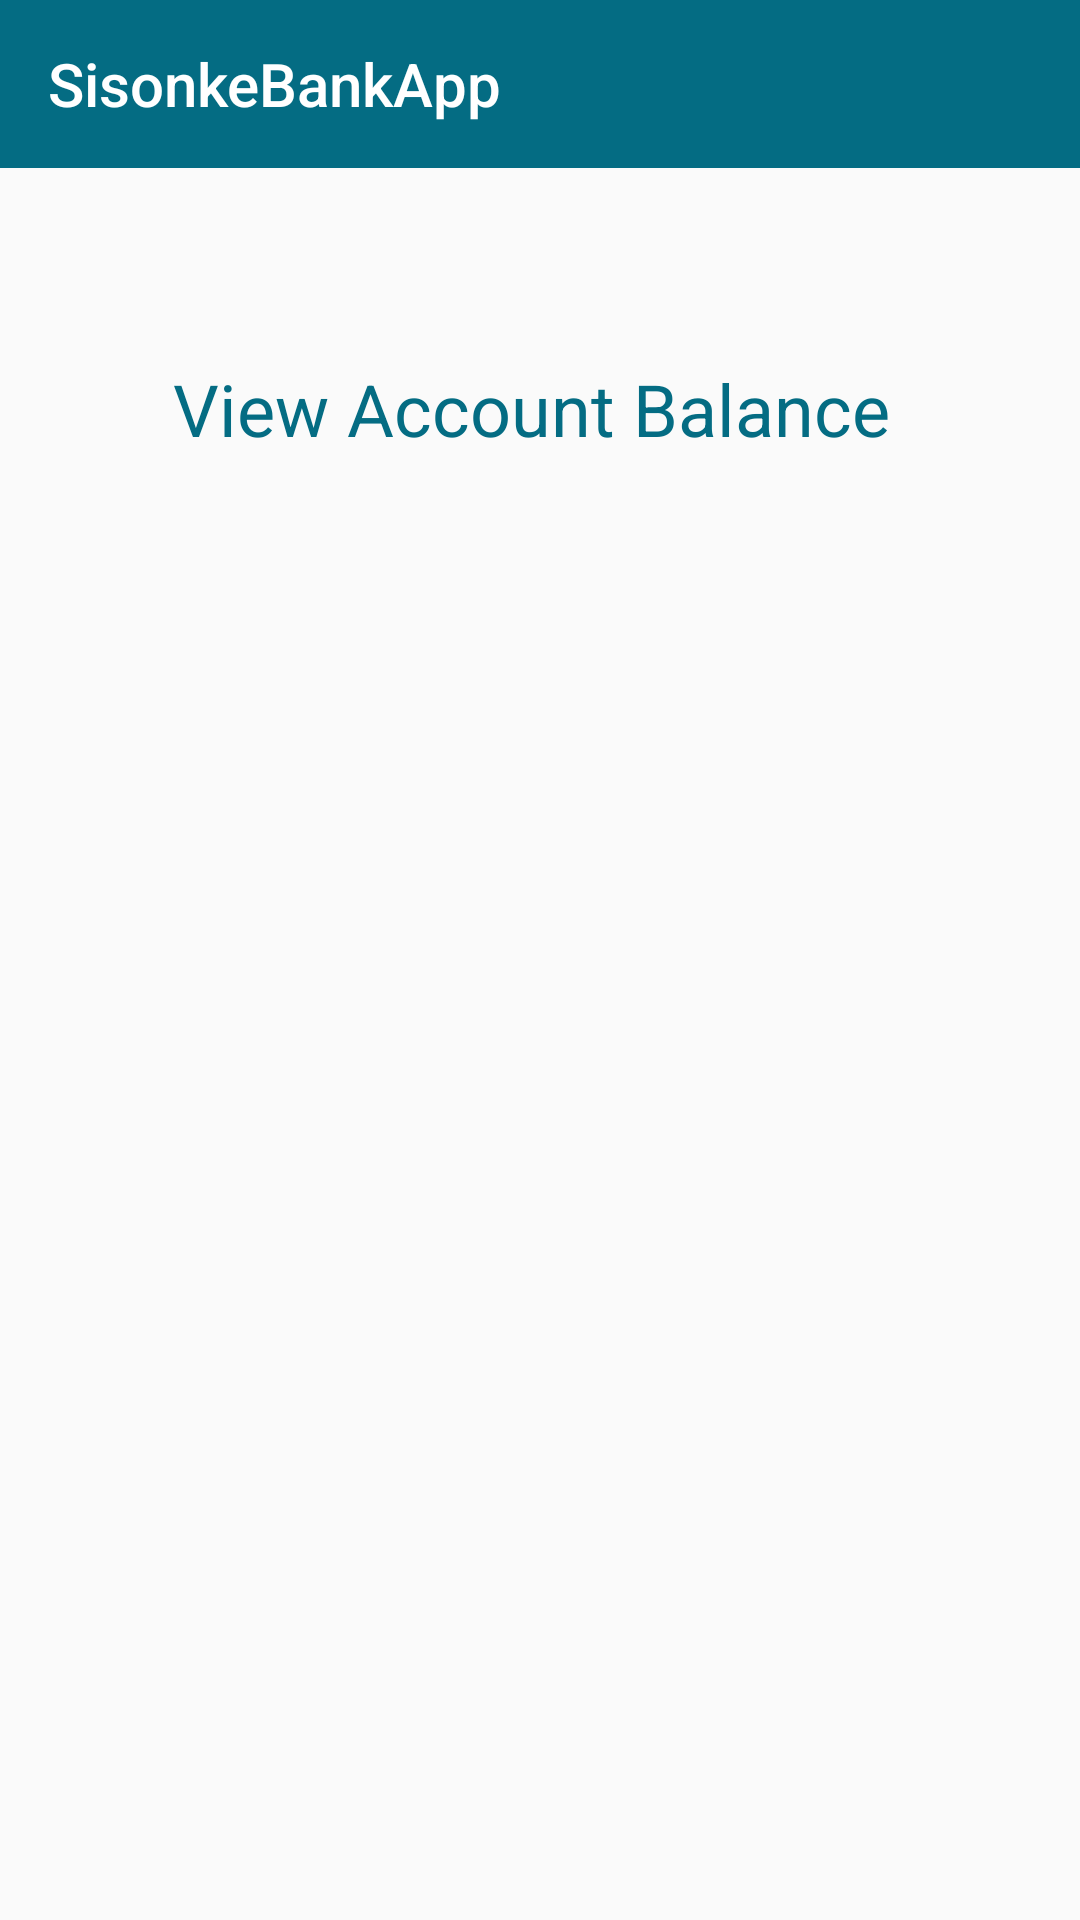

Here is an Android app screen rendered from its layout file. Give the layout XML and the strings, colors and styles it references.
<!-- AndroidManifest.xml: application theme AppTheme -->
<!-- res/layout/activity_view_acc_balance.xml -->
<?xml version="1.0" encoding="utf-8"?>
<androidx.constraintlayout.widget.ConstraintLayout xmlns:android="http://schemas.android.com/apk/res/android"
  xmlns:app="http://schemas.android.com/apk/res-auto"
  xmlns:tools="http://schemas.android.com/tools"
  android:layout_width="match_parent"
  android:layout_height="match_parent"
  tools:context=".Activities.ViewAccBalance">

  <LinearLayout
    android:id="@+id/viewAccLayout"
    android:layout_width="match_parent"
    android:layout_height="wrap_content"
    android:orientation="vertical"
    app:layout_constraintBottom_toTopOf="parent"
    app:layout_constraintEnd_toEndOf="parent"
    app:layout_constraintStart_toStartOf="parent"
    app:layout_constraintTop_toTopOf="parent"></LinearLayout>

  <androidx.appcompat.widget.Toolbar
    android:id="@+id/viewAccToolBar"
    android:layout_width="0dp"
    android:layout_height="wrap_content"
    android:background="?attr/colorPrimary"
    android:minHeight="?attr/actionBarSize"
    android:theme="?attr/actionBarTheme"
    android:title="SisonkeBankApp"
    android:titleTextColor="#FFFFFF"
    app:layout_constraintEnd_toEndOf="parent"
    app:layout_constraintHorizontal_bias="0.0"
    app:layout_constraintStart_toStartOf="parent"
    app:layout_constraintTop_toBottomOf="@+id/viewAccLayout"
    app:title="SisonkeBankApp"
    app:titleTextColor="#ffffff" ></androidx.appcompat.widget.Toolbar>

  <TextView
    android:id="@+id/viewAccheading"
    android:layout_width="wrap_content"
    android:layout_height="wrap_content"
    android:layout_marginTop="64dp"
    android:text="View Account Balance "
    android:textAlignment="center"
    android:textColor="#046C83"
    android:textSize="24sp"
    app:layout_constraintEnd_toEndOf="parent"
    app:layout_constraintStart_toStartOf="parent"
    app:layout_constraintTop_toBottomOf="@+id/viewAccToolBar" />

  <TextView
    android:id="@+id/txtAccHName"
    android:layout_width="0dp"
    android:layout_height="wrap_content"
    android:layout_marginStart="24dp"
    android:layout_marginTop="32dp"
    android:layout_marginEnd="24dp"
    android:textSize="18sp"
    app:layout_constraintEnd_toEndOf="parent"
    app:layout_constraintStart_toStartOf="parent"
    app:layout_constraintTop_toBottomOf="@+id/viewAccheading" />

  <TextView
    android:id="@+id/txtAccHSurname"
    android:layout_width="0dp"
    android:layout_height="wrap_content"
    android:layout_marginStart="24dp"
    android:layout_marginTop="24dp"
    android:layout_marginEnd="24dp"
    android:textSize="18sp"
    app:layout_constraintEnd_toEndOf="parent"
    app:layout_constraintStart_toStartOf="parent"
    app:layout_constraintTop_toBottomOf="@+id/txtAccHName" />

  <TextView
    android:id="@+id/txtCurrentAccBalance"
    android:layout_width="0dp"
    android:layout_height="wrap_content"
    android:layout_marginStart="24dp"
    android:layout_marginTop="24dp"
    android:layout_marginEnd="24dp"
    android:textSize="18sp"
    app:layout_constraintEnd_toEndOf="parent"
    app:layout_constraintStart_toStartOf="parent"
    app:layout_constraintTop_toBottomOf="@+id/txtAccHSurname" />

  <TextView
    android:id="@+id/txtSavingsAccBalance"
    android:layout_width="0dp"
    android:layout_height="wrap_content"
    android:layout_marginStart="24dp"
    android:layout_marginTop="24dp"
    android:layout_marginEnd="24dp"
    android:textSize="18sp"
    app:layout_constraintEnd_toEndOf="parent"
    app:layout_constraintStart_toStartOf="parent"
    app:layout_constraintTop_toBottomOf="@+id/txtCurrentAccBalance" />

</androidx.constraintlayout.widget.ConstraintLayout>
<!-- resources referenced by this layout -->
<resources>
  <style name="AppTheme" parent="Theme.AppCompat.Light.NoActionBar">
      
      <item name="colorPrimary">#046C83</item>
      <item name="colorPrimaryDark">@color/colorPrimaryDark</item>
      <item name="colorAccent">#046C83</item>
    </style>
  <!-- not gathered from this repository: default colours our renderer supplied (Android Studio template values) -->
  <color name="colorPrimaryDark">#FF3700B3</color>
</resources>
